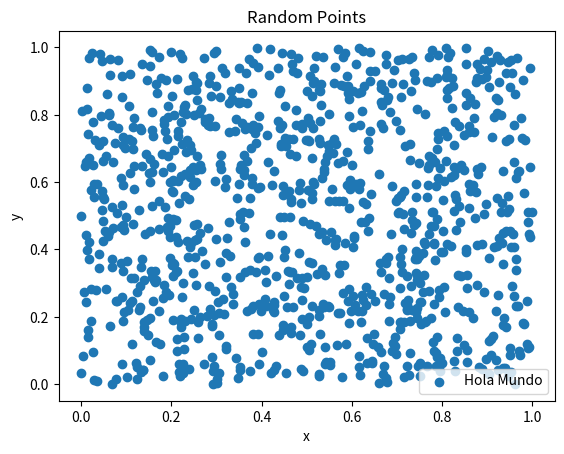
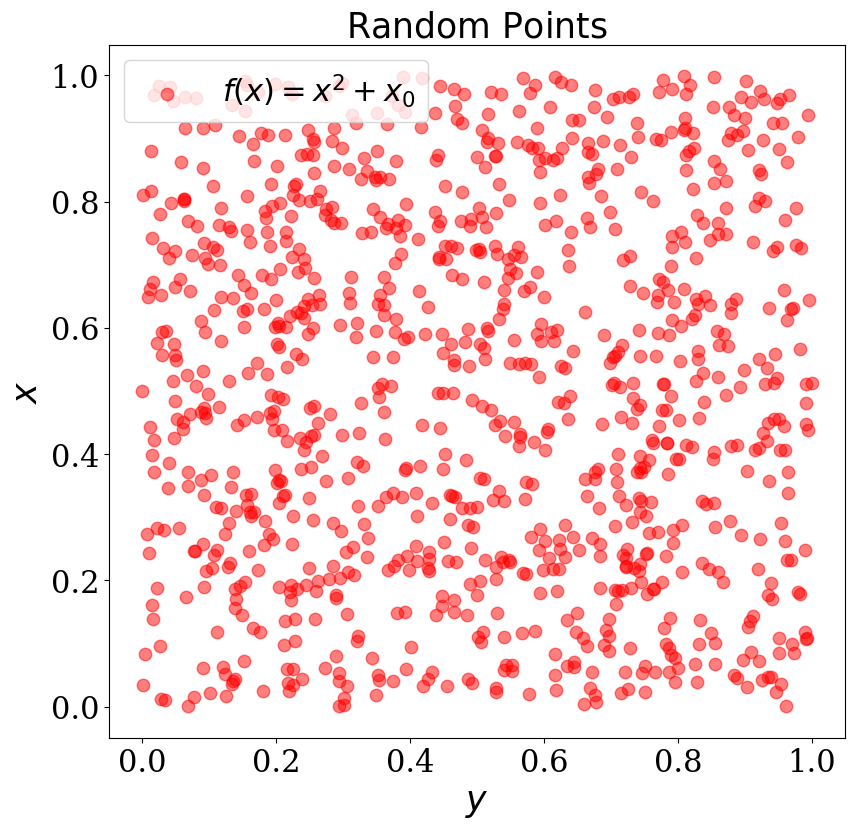

The script that saved these images, in order:
import numpy as np
import matplotlib.pyplot as plt

n_points = 1000
x = np.random.random(n_points) 
y  = np.random.random(n_points)

#make a simple figure
fig = plt.figure()
ax = plt.axes()
ax.set_xlabel("x")
ax.set_ylabel("y")
ax.set_title("Random Points")

plt.scatter(x,y, label="Hola Mundo")
ax.legend()

filename = 'random' 
plt.savefig(filename + '.pdf',format = 'pdf', transparent=True)
plt.close()


#pimp it
fig = plt.figure(figsize=(9.5,9.0))
ax = plt.axes()

ax.set_xlabel("$y$",fontsize=25)
ax.set_ylabel("$x$",fontsize=25)
ax.set_title("$\mathrm{Random\ Points}$", fontsize=25)

ticklabels_x = ax.get_xticklabels()
ticklabels_y = ax.get_yticklabels()
for label_x in ticklabels_x:
    label_x.set_fontsize(22)
    label_x.set_family('serif')
for label_y in ticklabels_y:
    label_y.set_fontsize(22)
    label_y.set_family('serif')

plt.scatter(x,y, s=80.0, alpha=0.5, color='red', label="$f(x)=x^2+x_0$")

ax.legend(loc=0, scatterpoints=1, prop={'size':22})

filename = 'random_latex' 
plt.savefig(filename + '.pdf',format = 'pdf', transparent=True)
plt.close()
